Run: headless pygame with SDL's dummy video driver; simulated clock (each Clock.tick advances the game by its frame time, no real sleeping); random seed 0; keys injected as events and as key.get_pressed() state; no mouse input.
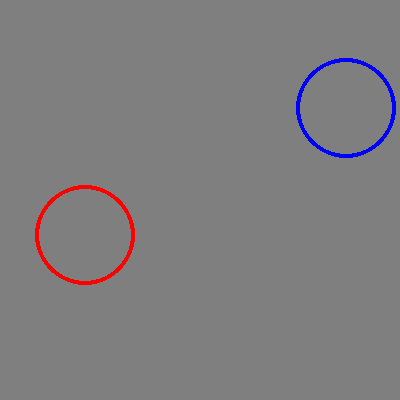
Frame 1 of 4 · flips 1–60 · no input
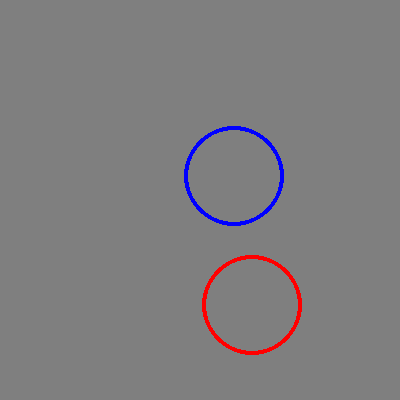
Frame 2 of 4 · flips 61–180 · tapped SPACE, RETURN · held RIGHT (→), D
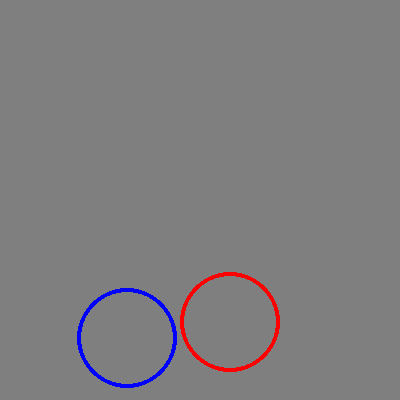
Frame 3 of 4 · flips 181–300 · held DOWN (↓), S
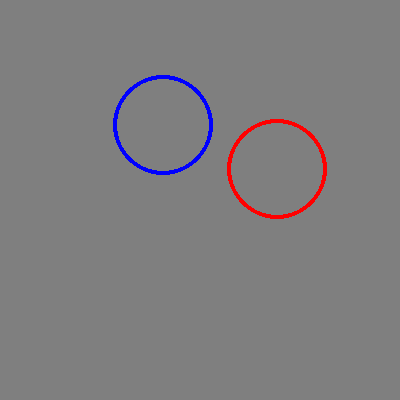
Frame 4 of 4 · flips 301–420 · held LEFT (←), A, UP (↑), W

The pygame program that drew these frames:

# GitHub:
# https://github.com/Rabbid76/PyGameExamplesAndAnswers/blob/master/documentation/pygame/pygame_collision_and_intesection.md
#
# Stack Overflow:
# https://stackoverflow.com/questions/63145493/pygame-how-to-let-balls-collide/63187016#63187016

import pygame

pygame.init()

width, height = 400, 400
window = pygame.display.set_mode((width, height))
clock = pygame.time.Clock()

x1, y1, r1, mx1, my1 = 200, 200, 50, 2, 0.5
x2, y2, r2, mx2, my2 = 300, 200, 50, -1, -1.5

def move(c, v, r, m):
    c += v
    if c < r: c, v = r, -v
    if c > m-r: c, v = m-r, -v   
    return c, v

hit_count = 0
run = True
while run:
    clock.tick(60)
    for event in pygame.event.get():
        if event.type == pygame.QUIT:
            run = False

    x1, mx1 = move(x1, mx1, r1, width)
    y1, my1 = move(y1, my1, r1, height)
    x2, mx2 = move(x2, mx2, r2, width)
    y2, my2 = move(y2, my2, r2, height)

    v1 = pygame.math.Vector2(x1, y1)
    v2 = pygame.math.Vector2(x2, y2)
    if v1.distance_to(v2) < r1 + r2 - 2:
        hit_count += 1
        print("hit:", hit_count)

        nv = v2 - v1
        m1 = pygame.math.Vector2(mx1, my1).reflect(nv)
        m2 = pygame.math.Vector2(mx2, my2).reflect(nv)
        mx1, my1 = m1.x, m1.y
        mx2, my2 = m2.x, m2.y

    window.fill((127, 127, 127))
    pygame.draw.circle(window, (255, 0, 0), (round(x1), round(y1)), r1, 4)
    pygame.draw.circle(window, (0, 0, 255), (round(x2), round(y2)), r2, 4)
    pygame.display.flip()

pygame.quit()
exit()
